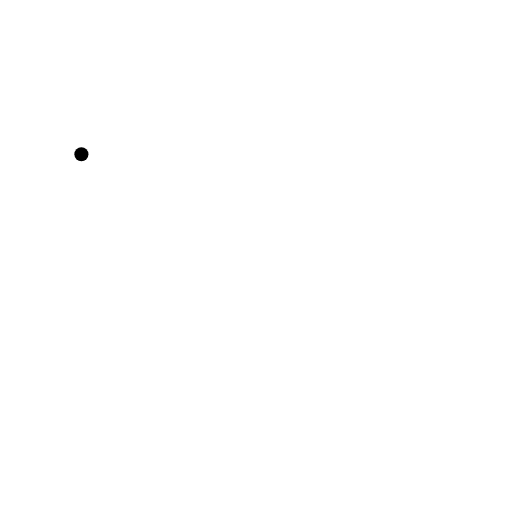
t = 0.00 s
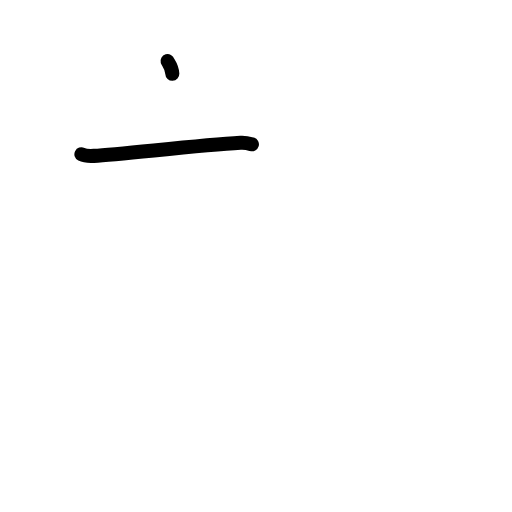
t = 1.38 s
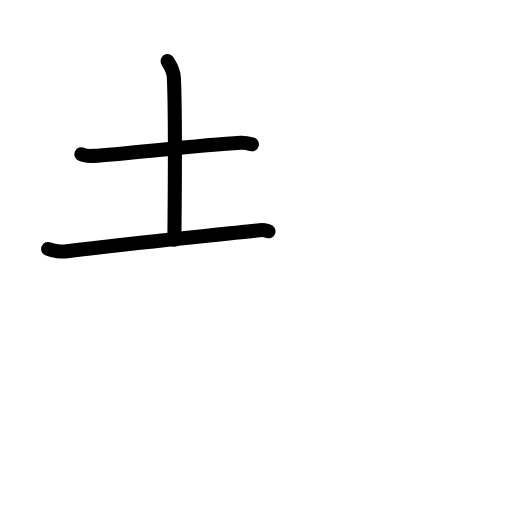
t = 2.83 s
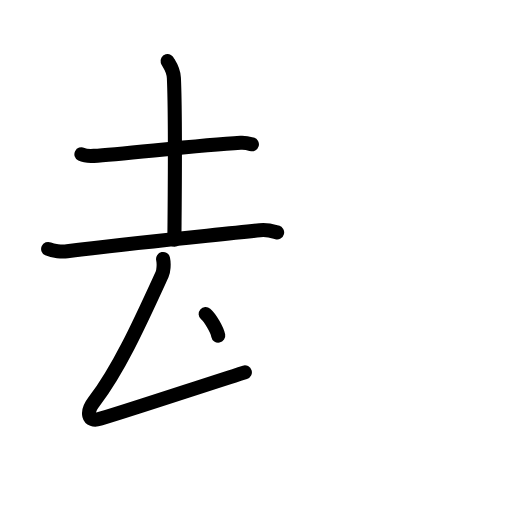
t = 4.25 s
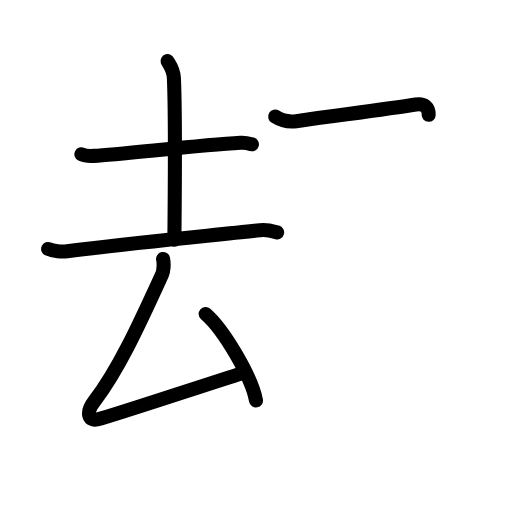
t = 5.50 s
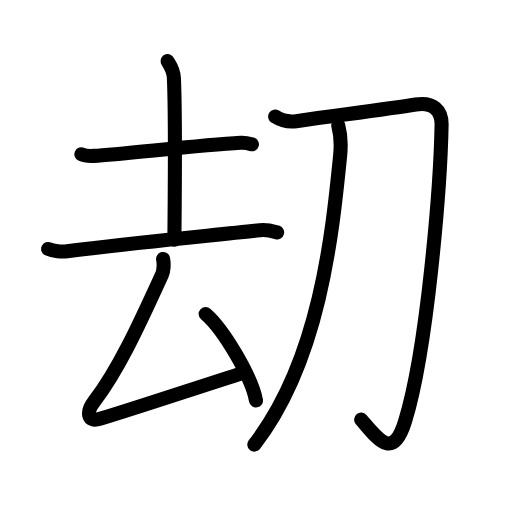
t = 7.00 s

The animated SVG that drew these frames (rendered in a browser with its animation timeline set to each time). Animation: 26 SMIL elements (animate=26); one cycle of 7.00 s.

<?xml version="1.0" encoding="UTF-8"?>
<!--
AniKanjiVG is licensed by CC-BY-SA Paul C. Sommerhoff (https://bitbucket.org/sommerhoff/anikanjivg).
AniKanjiVG uses KanjiVG which is licensed by CC-BY-SA Ulrich Apel (http://kanjivg.tagaini.net).
See also http://creativecommons.org/licenses/by-sa/3.0/
-->
<svg xmlns:kvg='http://kanjivg.tagaini.net' xmlns='http://www.w3.org/2000/svg' width='109' height='109' viewBox='0 0 109 109' style='fill:none;stroke:#000000;stroke-width:3;stroke-linecap:round;stroke-linejoin:round;' id="kvg:kanji_05227"><g id="kvg:05227" kvg:element="刧"><g id="kvg:05227-g1" kvg:element="去" kvg:position="left"><g id="kvg:05227-g2" kvg:element="土" kvg:position="top"><path id="kvg:05227-s1" kvg:type="㇐" d="M17.33,32.84c0.69,0.34,1.96,0.38,2.65,0.34c6.07-0.34,22.1-2.27,31.23-2.79c1.15-0.07,1.84,0.16,2.42,0.33"><animate attributeName="d" begin="0.0s" dur="0.3333333333333333s" from="M17.33,32.84C17.33,32.84,17.33,32.84,17.33,32.84" to="M17.33,32.84c0.69,0.34,1.96,0.38,2.65,0.34" />
<animate attributeName="d" begin="0.3333333333333333s" dur="0.3333333333333333s" from="M17.33,32.84c0.69,0.34,1.96,0.38,2.65,0.34c0,0,0,0,0,0,0" to="M17.33,32.84c0.69,0.34,1.96,0.38,2.65,0.34c6.07-0.34,22.1-2.27,31.23-2.79" />
<animate attributeName="d" begin="0.6666666666666666s" dur="0.3333333333333333s" from="M17.33,32.84c0.69,0.34,1.96,0.38,2.65,0.34c6.07-0.34,22.1-2.27,31.23-2.79c0,0,0,0,0,0,0" to="M17.33,32.84c0.69,0.34,1.96,0.38,2.65,0.34c6.07-0.34,22.1-2.27,31.23-2.79c1.15-0.07,1.84,0.16,2.42,0.33" />
</path>
<path id="kvg:05227-s2" kvg:type="㇑a" d="M35.67,13c0.09,0.31,1.26,1.63,1.35,3.61c0.43,9.52,0.11,31.2,0.11,34.44"><animate attributeName="d" begin="1.0s" dur="0.5s" from="M35.67,13C35.67,13,35.67,13,35.67,13" to="M35.67,13c0.09,0.31,1.26,1.63,1.35,3.61" />
<animate attributeName="d" begin="1.5s" dur="0.5s" from="M35.67,13c0.09,0.31,1.26,1.63,1.35,3.61c0,0,0,0,0,0,0" to="M35.67,13c0.09,0.31,1.26,1.63,1.35,3.61c0.43,9.52,0.11,31.2,0.11,34.44" />
<animate attributeName="d" begin="0s" dur="1.0s" from="M-100,-100" to="M-100,-100" />
</path>
<path id="kvg:05227-s3" kvg:type="㇐" d="M10.25,53c1.05,0.48,2.98,0.62,4.04,0.48c13.46-1.73,29.46-3.23,41.03-4.48c1.74-0.19,2.81,0.23,3.68,0.47"><animate attributeName="d" begin="2.0s" dur="0.3333333333333333s" from="M10.25,53C10.25,53,10.25,53,10.25,53" to="M10.25,53c1.05,0.48,2.98,0.62,4.04,0.48" />
<animate attributeName="d" begin="2.3333333333333335s" dur="0.3333333333333333s" from="M10.25,53c1.05,0.48,2.98,0.62,4.04,0.48c0,0,0,0,0,0,0" to="M10.25,53c1.05,0.48,2.98,0.62,4.04,0.48c13.46-1.73,29.46-3.23,41.03-4.48" />
<animate attributeName="d" begin="2.6666666666666665s" dur="0.3333333333333333s" from="M10.25,53c1.05,0.48,2.98,0.62,4.04,0.48c13.46-1.73,29.46-3.23,41.03-4.48c0,0,0,0,0,0,0" to="M10.25,53c1.05,0.48,2.98,0.62,4.04,0.48c13.46-1.73,29.46-3.23,41.03-4.48c1.74-0.19,2.81,0.23,3.68,0.47" />
<animate attributeName="d" begin="0s" dur="2.0s" from="M-100,-100" to="M-100,-100" />
</path>
</g>
<g id="kvg:05227-g3" kvg:element="厶" kvg:position="bottom"><path id="kvg:05227-s4" kvg:type="㇜" d="M34.72,55.13c0.24,1.09,0.08,2.65-0.21,3.28c-4.51,9.84-9.12,20.11-14.49,27.1c-1.68,2.19-1.43,4.46,1.25,3.66c7.11-2.13,20.56-6.62,30.86-9.9"><animate attributeName="d" begin="3.0s" dur="0.25s" from="M34.72,55.13C34.72,55.13,34.72,55.13,34.72,55.13" to="M34.72,55.13c0.24,1.09,0.08,2.65-0.21,3.28" />
<animate attributeName="d" begin="3.25s" dur="0.25s" from="M34.72,55.13c0.24,1.09,0.08,2.65-0.21,3.28c0,0,0,0,0,0,0" to="M34.72,55.13c0.24,1.09,0.08,2.65-0.21,3.28c-4.51,9.84-9.12,20.11-14.49,27.1" />
<animate attributeName="d" begin="3.5s" dur="0.25s" from="M34.72,55.13c0.24,1.09,0.08,2.65-0.21,3.28c-4.51,9.84-9.12,20.11-14.49,27.1c0,0,0,0,0,0,0" to="M34.72,55.13c0.24,1.09,0.08,2.65-0.21,3.28c-4.51,9.84-9.12,20.11-14.49,27.1c-1.68,2.19-1.43,4.46,1.25,3.66" />
<animate attributeName="d" begin="3.75s" dur="0.25s" from="M34.72,55.13c0.24,1.09,0.08,2.65-0.21,3.28c-4.51,9.84-9.12,20.11-14.49,27.1c-1.68,2.19-1.43,4.46,1.25,3.66c0,0,0,0,0,0,0" to="M34.72,55.13c0.24,1.09,0.08,2.65-0.21,3.28c-4.51,9.84-9.12,20.11-14.49,27.1c-1.68,2.19-1.43,4.46,1.25,3.66c7.11-2.13,20.56-6.62,30.86-9.9" />
<animate attributeName="d" begin="0s" dur="3.0s" from="M-100,-100" to="M-100,-100" />
</path>
<path id="kvg:05227-s5" kvg:type="㇔" d="M43.78,66.85c3.79,3.25,9.78,13.35,10.72,18.4"><animate attributeName="d" begin="4.0s" dur="1.0s" from="M43.78,66.85C43.78,66.85,43.78,66.85,43.78,66.85" to="M43.78,66.85c3.79,3.25,9.78,13.35,10.72,18.4" />
<animate attributeName="d" begin="0s" dur="4.0s" from="M-100,-100" to="M-100,-100" />
</path>
</g>
</g>
<g id="kvg:05227-g4" kvg:element="刀" kvg:position="right" kvg:radical="general"><path id="kvg:05227-s6" kvg:type="㇆" d="M58.58,24.82c1.43,0.9,3.22,1.16,4.49,0.98c11.19-1.55,19.77-2.62,25.44-3.54c3.68-0.6,5.57,1.23,5.5,4.37c-0.25,12.87-3,47.62-7.79,63.1c-2.59,8.4-5.72,3.77-9.33-0.4"><animate attributeName="d" begin="5.0s" dur="0.2s" from="M58.58,24.82C58.58,24.82,58.58,24.82,58.58,24.82" to="M58.58,24.82c1.43,0.9,3.22,1.16,4.49,0.98" />
<animate attributeName="d" begin="5.2s" dur="0.2s" from="M58.58,24.82c1.43,0.9,3.22,1.16,4.49,0.98c0,0,0,0,0,0,0" to="M58.58,24.82c1.43,0.9,3.22,1.16,4.49,0.98c11.19-1.55,19.77-2.62,25.44-3.54" />
<animate attributeName="d" begin="5.4s" dur="0.2s" from="M58.58,24.82c1.43,0.9,3.22,1.16,4.49,0.98c11.19-1.55,19.77-2.62,25.44-3.54c0,0,0,0,0,0,0" to="M58.58,24.82c1.43,0.9,3.22,1.16,4.49,0.98c11.19-1.55,19.77-2.62,25.44-3.54c3.68-0.6,5.57,1.23,5.5,4.37" />
<animate attributeName="d" begin="5.6s" dur="0.2s" from="M58.58,24.82c1.43,0.9,3.22,1.16,4.49,0.98c11.19-1.55,19.77-2.62,25.44-3.54c3.68-0.6,5.57,1.23,5.5,4.37c0,0,0,0,0,0,0" to="M58.58,24.82c1.43,0.9,3.22,1.16,4.49,0.98c11.19-1.55,19.77-2.62,25.44-3.54c3.68-0.6,5.57,1.23,5.5,4.37c-0.25,12.87-3,47.62-7.79,63.1" />
<animate attributeName="d" begin="5.8s" dur="0.2s" from="M58.58,24.82c1.43,0.9,3.22,1.16,4.49,0.98c11.19-1.55,19.77-2.62,25.44-3.54c3.68-0.6,5.57,1.23,5.5,4.37c-0.25,12.87-3,47.62-7.79,63.1c0,0,0,0,0,0,0" to="M58.58,24.82c1.43,0.9,3.22,1.16,4.49,0.98c11.19-1.55,19.77-2.62,25.44-3.54c3.68-0.6,5.57,1.23,5.5,4.37c-0.25,12.87-3,47.62-7.79,63.1c-2.59,8.4-5.72,3.77-9.33-0.4" />
<animate attributeName="d" begin="0s" dur="5.0s" from="M-100,-100" to="M-100,-100" />
</path>
<path id="kvg:05227-s7" kvg:type="㇒" d="M72.01,26.68c0.49,1.82,0.63,4.17,0.4,6.48C70.7,50.25,68,76.75,54.14,94.65"><animate attributeName="d" begin="6.0s" dur="0.5s" from="M72.01,26.68C72.01,26.68,72.01,26.68,72.01,26.68" to="M72.01,26.68c0.49,1.82,0.63,4.17,0.4,6.48" />
<animate attributeName="d" begin="6.5s" dur="0.5s" from="M72.01,26.68c0.49,1.82,0.63,4.17,0.4,6.48c0,0,0,0,0,0,0" to="M72.01,26.68c0.49,1.82,0.63,4.17,0.4,6.48C70.7,50.25,68,76.75,54.14,94.65" />
<animate attributeName="d" begin="0s" dur="6.0s" from="M-100,-100" to="M-100,-100" />
</path>
</g>
</g>
</svg>
